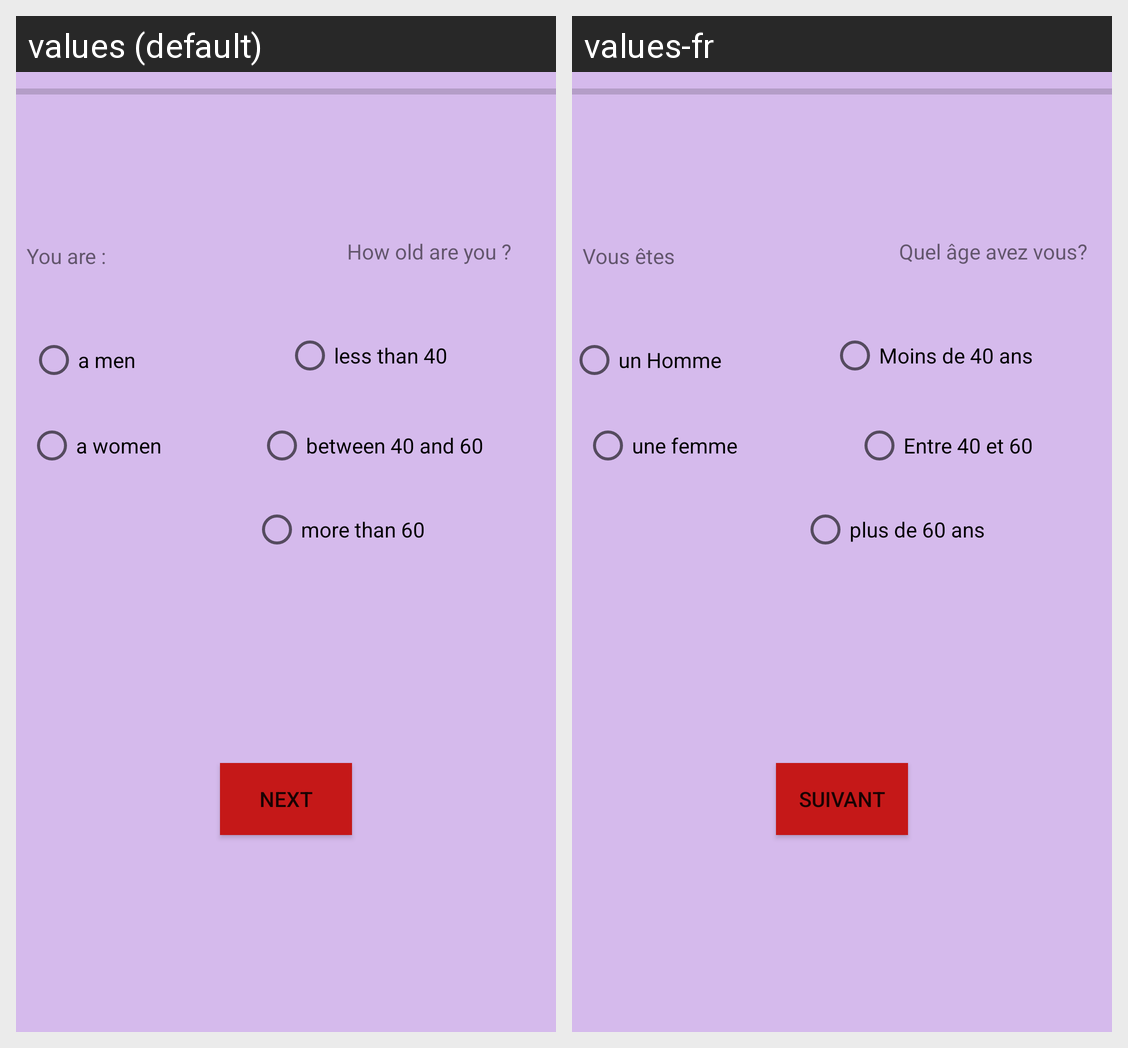

The Android screen above is rendered under two locales of the same app. Produce the string resources it draws, with the default and per-locale values.
Android screen res/layout/starting.xml rendered under 2 locales, left to right: values (default), values-fr. Device: Nexus 5 (rendered at 1080×1920; each locale shown at half size, 540×960, under a caption strip naming it); theme Theme.MyTPA.
Strings drawn on this screen, with the default value and each locale's value (text and hints the layout hard-codes, and strings that could not be matched under every locale, appear in the picture but are not listed):

a_women
  values: a women
  values-fr: une femme

a_men
  values: a men
  values-fr: un Homme

you_are
  values: You are :
  values-fr: Vous êtes

how_old_are_you
  values: How old are you ?
  values-fr: Quel âge avez vous?

less_than_40
  values: less than 40
  values-fr: Moins de 40 ans

between_40_and_60
  values: between 40 and 60
  values-fr: Entre 40 et 60

more_than_60
  values: more than 60
  values-fr: plus de 60 ans

next
  values: Next
  values-fr: Suivant
